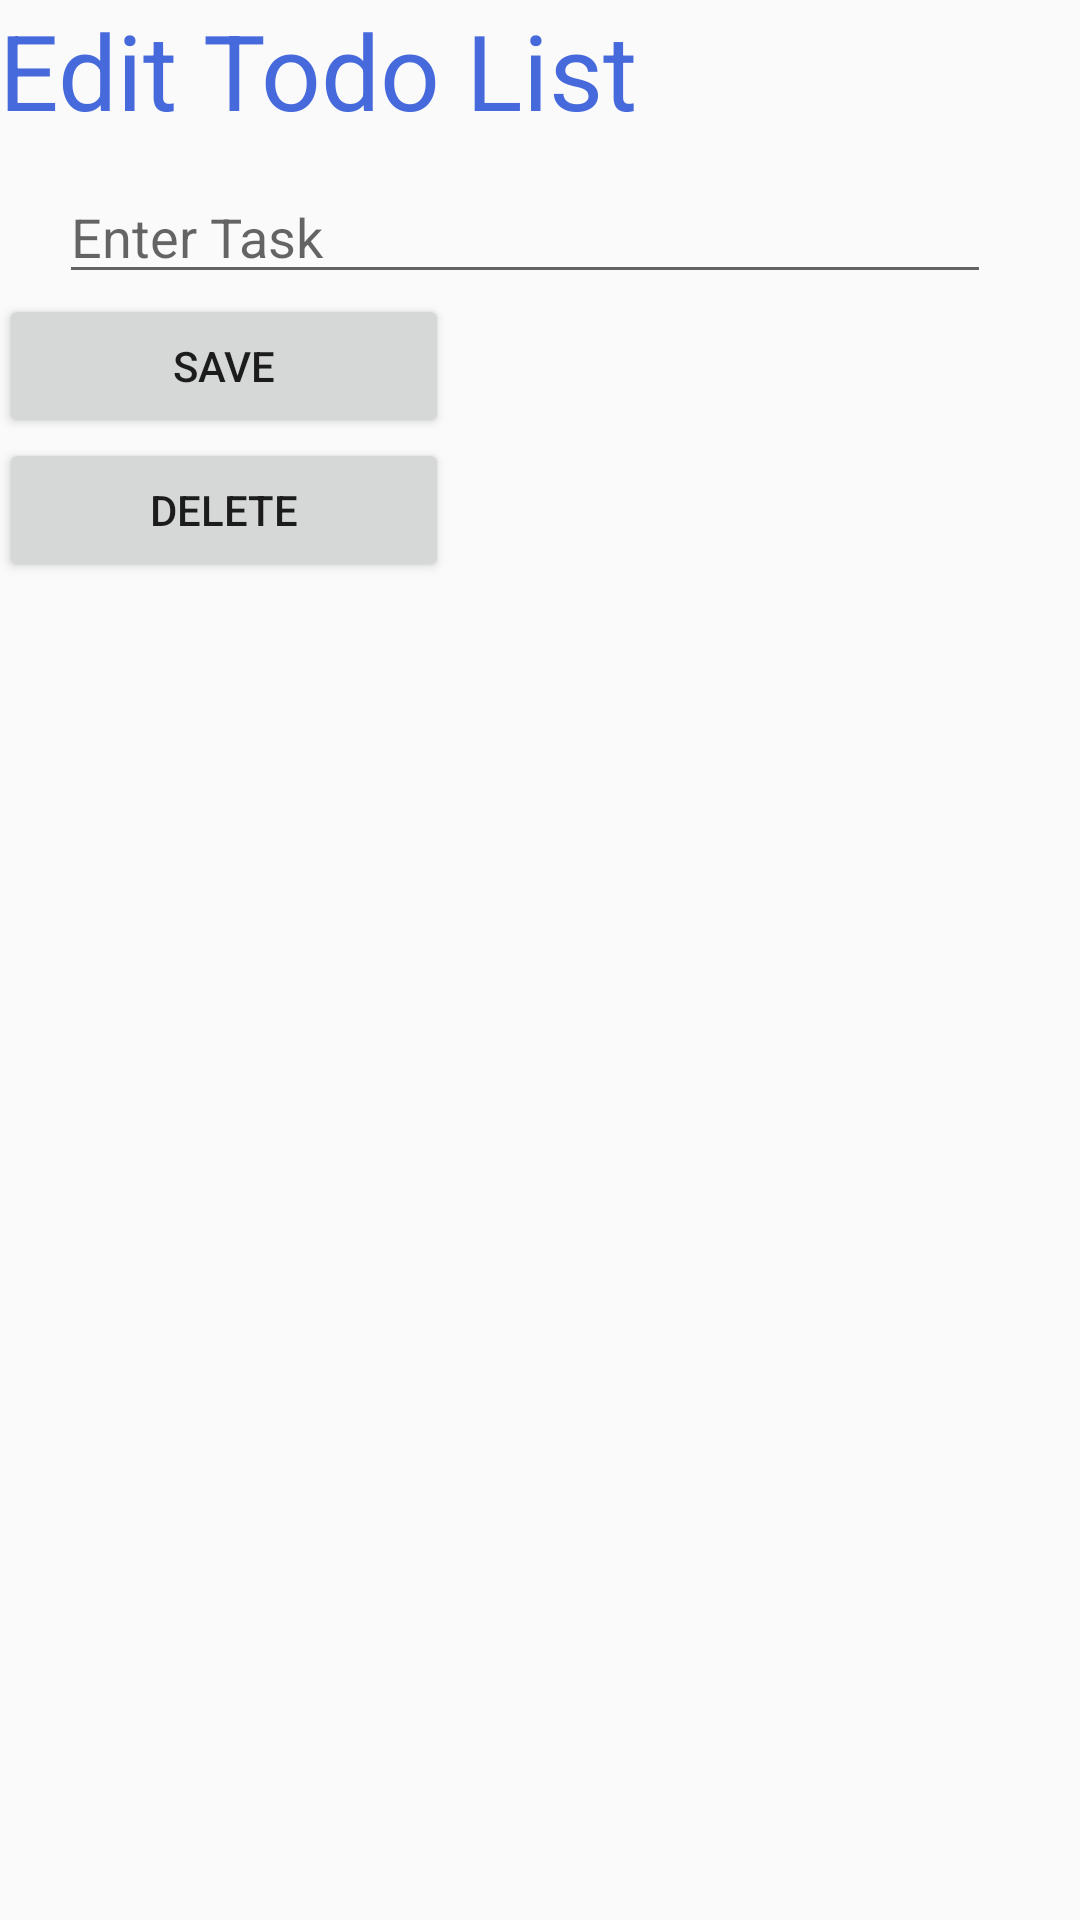

This screen was rendered from an Android layout file. Write that file and the resources it references.
<!-- AndroidManifest.xml: application theme AppTheme -->
<!-- res/layout/activity_edit_acticity.xml -->
<?xml version="1.0" encoding="utf-8"?>
<RelativeLayout xmlns:android="http://schemas.android.com/apk/res/android"
    xmlns:tools="http://schemas.android.com/tools"
    android:id="@+id/activity_edit_acticity"
    android:layout_width="match_parent"
    android:layout_height="match_parent"
    android:paddingBottom="@dimen/activity_vertical_margin"
    android:paddingLeft="@dimen/activity_horizontal_margin"
    android:paddingRight="@dimen/activity_horizontal_margin"
    android:paddingTop="@dimen/activity_vertical_margin"
    >

    <TextView
        android:id="@+id/txtViewEdit"
        android:layout_width="wrap_content"
        android:layout_height="wrap_content"
        android:text="Edit Todo List"
        android:textColor="#4669dc"
        android:textSize="35dp" />

    <EditText
        android:id="@+id/editTextEditTask"
        android:layout_width="match_parent"
        android:layout_height="wrap_content"
        android:layout_below="@+id/txtViewEdit"
        android:layout_gravity="center"
        android:layout_marginLeft="20dp"
        android:layout_marginRight="30dp"
        android:layout_marginTop="10dp"
        android:hint="Enter Task" />


    <Button
        android:id="@+id/btnEdit"
        android:layout_width="150dp"
        android:layout_height="wrap_content"
        android:layout_below="@+id/editTextEditTask"
        android:text="Save" />

    <Button
        android:id="@+id/btnDelete"
        android:layout_width="150dp"
        android:layout_height="wrap_content"
        android:layout_below="@+id/btnEdit"
        android:text="Delete" />

</RelativeLayout>
<!-- resources referenced by this layout -->
<resources>
  <style name="AppTheme" parent="Theme.AppCompat.Light.DarkActionBar">
          
          <item name="colorPrimary">@color/colorPrimary</item>
          <item name="colorPrimaryDark">@color/colorPrimaryDark</item>
          <item name="colorAccent">@color/colorAccent</item>
      </style>
  <!-- not gathered from this repository: default colours our renderer supplied (Android Studio template values) -->
  <color name="colorPrimary">#FF6200EE</color>
  <color name="colorPrimaryDark">#FF3700B3</color>
  <color name="colorAccent">#FF03DAC5</color>
</resources>
